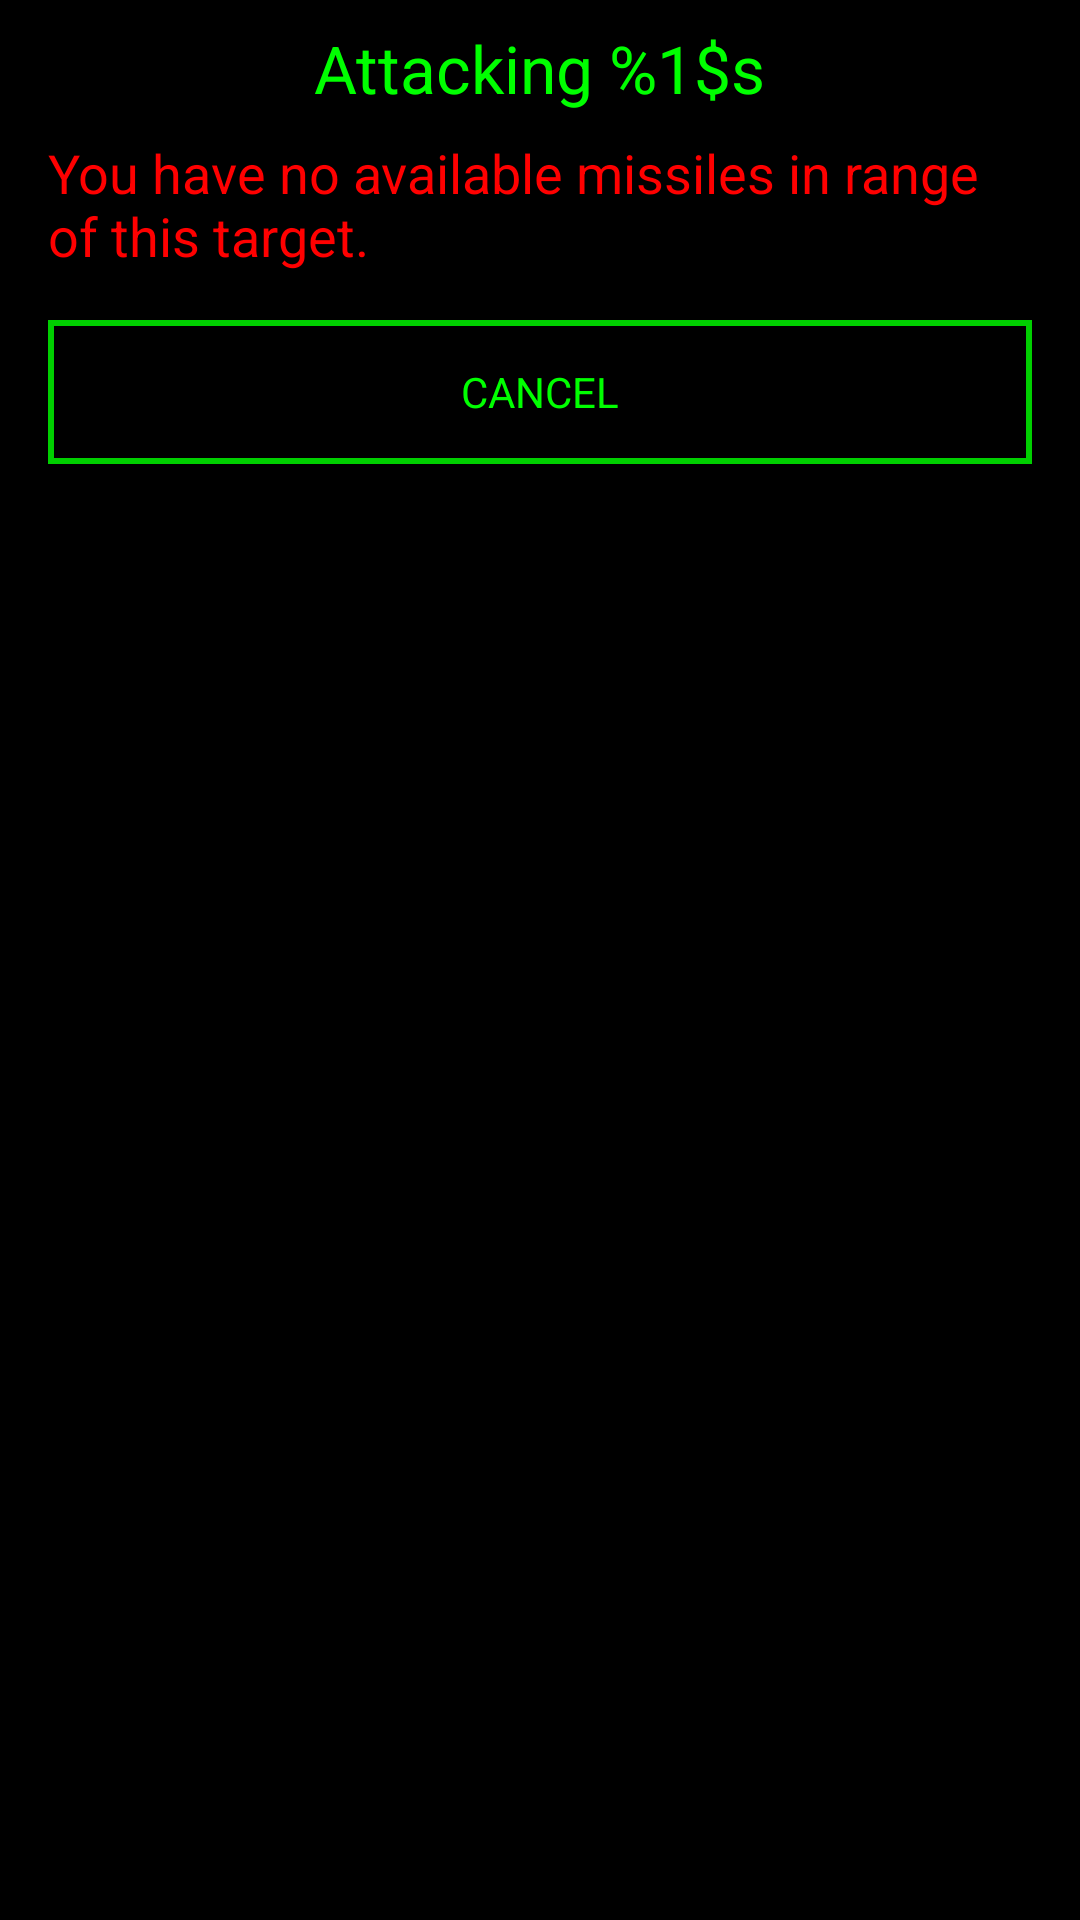

Here is an Android app screen rendered from its layout file. Give the layout XML and the strings, colors and styles it references.
<!-- AndroidManifest.xml: application theme AppTheme -->
<!-- res/layout/view_select_missile.xml -->
<?xml version="1.0" encoding="utf-8"?>
<FrameLayout xmlns:android="http://schemas.android.com/apk/res/android"
            android:layout_width="match_parent"
            android:layout_height="match_parent"
            android:background="?attr/PanelTransparency">
    <ScrollView xmlns:android="http://schemas.android.com/apk/res/android"
                android:orientation="vertical"
                android:layout_width="match_parent"
                android:layout_height="match_parent"
                android:fadeScrollbars="false"
                android:scrollbarThumbVertical="?attr/ScrollBarColour">
        <LinearLayout
            android:orientation="vertical"
            android:layout_width="match_parent"
            android:layout_height="wrap_content"
            android:layout_gravity="center_horizontal">

            <TextView
                android:layout_width="wrap_content"
                android:layout_height="wrap_content"
                android:textAppearance="?android:attr/textAppearanceLarge"
                android:text="@string/attacking"
                android:id="@+id/txtAttacking"
                android:layout_marginRight="@dimen/MainViewSideMargin"
                android:gravity="center_vertical"
                android:layout_marginLeft="@dimen/MainViewSideMargin"
                android:layout_marginTop="@dimen/MainViewSpacing"
                android:layout_gravity="center_horizontal"/>

            <TextView
                android:id="@+id/txtNoMissiles"
                android:layout_width="wrap_content"
                android:layout_height="wrap_content"
                android:layout_marginLeft="@dimen/MainViewSideMargin"
                android:layout_marginRight="@dimen/MainViewSideMargin"
                android:layout_marginTop="@dimen/MainViewSpacing"
                android:text="@string/no_available_missiles"
                android:textAppearance="?android:attr/textAppearanceMedium"
                android:textColor="?attr/BadColour"/>

            <LinearLayout
                android:orientation="vertical"
                android:layout_width="match_parent"
                android:layout_height="match_parent"
                android:id="@+id/lytAvailableMissiles"
                android:layout_marginLeft="@dimen/MainViewSideMargin"
                android:layout_marginRight="@dimen/MainViewSideMargin"
                android:layout_marginTop="@dimen/MainViewSpacing"/>

            <TextView
                android:background="@drawable/text_button_normal"
                android:id="@+id/btnCancel"
                android:layout_width="fill_parent"
                android:layout_height="@dimen/ButtonHeight"
                android:layout_gravity="center_horizontal"
                android:layout_marginBottom="@dimen/MainViewSpacing"
                android:layout_marginLeft="@dimen/MainViewSideMargin"
                android:layout_marginRight="@dimen/MainViewSideMargin"
                android:layout_marginTop="@dimen/MainViewSpacing"
                android:clickable="true"
                android:gravity="center"
                android:onClick="ReturnToMainView"
                android:text="@string/cancel"/>

        </LinearLayout>
    </ScrollView>
</FrameLayout>
<!-- resources referenced by this layout -->
<resources>
  <dimen name="ButtonHeight">48dp</dimen>
  <dimen name="MainViewSideMargin">16dp</dimen>
  <dimen name="MainViewSpacing">8dp</dimen>
  <!-- drawable text_button_normal (drawable) -->
  <?xml version="1.0" encoding="utf-8"?>
  <shape xmlns:android="http://schemas.android.com/apk/res/android"
      android:shape="rectangle">
      <stroke
          android:width="@dimen/ButtonEdgeWidth"
          android:color="?attr/ButtonEdgeColour" />
      <solid
          android:color="?attr/ButtonTransparency" />
  
  </shape>
  <string name="attacking">Attacking %1$s</string>
  <string name="cancel">CANCEL</string>
  <string name="no_available_missiles">You have no available missiles in range of this target.</string>
  <dimen name="ButtonEdgeWidth">2dp</dimen>
  <!-- drawable text_button_red (drawable) -->
  <?xml version="1.0" encoding="utf-8"?>
  <shape xmlns:android="http://schemas.android.com/apk/res/android"
      android:shape="rectangle">
      <stroke
          android:width="@dimen/ButtonEdgeWidth"
          android:color="?attr/ButtonEdgeColour" />
      <solid
          android:color="?attr/ButtonRedColour" />
  
  </shape>
  <!-- drawable text_button_green (drawable) -->
  <?xml version="1.0" encoding="utf-8"?>
  <shape xmlns:android="http://schemas.android.com/apk/res/android"
      android:shape="rectangle">
      <stroke
          android:width="@dimen/ButtonEdgeWidth"
          android:color="?attr/ButtonEdgeColour" />
      <solid
          android:color="?attr/ButtonGreenColour" />
  
  </shape>
  <!-- drawable text_button_yellow (drawable) -->
  <?xml version="1.0" encoding="utf-8"?>
  <shape xmlns:android="http://schemas.android.com/apk/res/android"
      android:shape="rectangle">
      <stroke
          android:width="@dimen/ButtonEdgeWidth"
          android:color="?attr/ButtonEdgeColour" />
      <solid
          android:color="?attr/ButtonYellowColour" />
  
  </shape>
  <!-- drawable detail_button (drawable) -->
  <?xml version="1.0" encoding="utf-8"?>
  <shape xmlns:android="http://schemas.android.com/apk/res/android"
      android:shape="rectangle">
      <stroke
          android:width="@dimen/ButtonEdgeWidth"
          android:color="?attr/ButtonEdgeColour" />
      <solid
          android:color="?attr/LightTransparency" />
  
  </shape>
  <!-- drawable detail_button_highlighted (drawable) -->
  <?xml version="1.0" encoding="utf-8"?>
  <shape xmlns:android="http://schemas.android.com/apk/res/android"
      android:shape="rectangle">
      <stroke
          android:width="@dimen/ButtonEdgeWidth"
          android:color="?attr/ButtonEdgeColour" />
      <solid
          android:color="?attr/LightPositiveTransparency" />
  
  </shape>
  <!-- drawable detail_button_disabled (drawable) -->
  <?xml version="1.0" encoding="utf-8"?>
  <shape xmlns:android="http://schemas.android.com/apk/res/android"
      android:shape="rectangle">
      <stroke
          android:width="@dimen/ButtonEdgeWidth"
          android:color="?attr/ButtonDisabledEdgeColour" />
      <solid
          android:color="?attr/LightNegativeTransparency" />
  
  </shape>
</resources>
